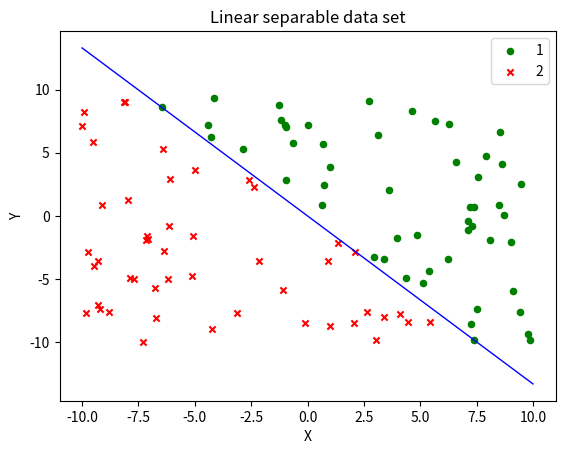

This figure's Python source:
#!/usr/bin/python
# coding:utf-8
# @software: PyCharm
# @file: 感知机.py
# @time: 2019/12/4

import numpy as np


def makeLinearSeparableData(weights, numLines):
    '''
    numFeatures 是一个正整数，代表特征的数量
    :param weights:是一个列表，里面存储的是我们用来产生随机数据的那条直线的法向量。
    :param numLines:是一个正整数，表示需要创建多少个数据点。
    :return:最后返回数据集合。
    '''
    w = np.array(weights)
    numFeatures = len(weights)
    dataSet = np.zeros((numLines, numFeatures + 1))

    for i in range(numLines):
        x = np.random.rand(1, numFeatures) * 20 - 10
        # 计算内积
        innerProduct = np.sum(w * x)
        if innerProduct <= 0:
            # numpy 提供的 append 函数可以扩充一维数组，
            dataSet[i] = np.append(x, -1)
        else:
            dataSet[i] = np.append(x, 1)
    return dataSet


# 将数据集可视化
def plotData(dataSet):
    import matplotlib.pyplot as plt
    fig = plt.figure()
    ax = fig.add_subplot(111)
    ax.set_title('Linear separable data set')
    ax.set_xlabel("X")
    ax.set_ylabel("Y")
    labels = np.array(dataSet[:, 2])

    # where 函数是用来找出正例的行的下标
    idx_1 = np.where(dataSet[:, 2] == 1)
    p1 = ax.scatter(dataSet[idx_1, 0], dataSet[idx_1, 1], marker='o',
                    c='g', s=20, label=1)

    idx_2 = np.where(dataSet[:, 2] == -1)
    p2 = ax.scatter(dataSet[idx_2, 0], dataSet[idx_2, 1], marker='x',
                    color='r', s=20, label=2)

    plt.legend(loc='upper right')
    plt.show()


# 训练感知机，可视化分类器及其法向量
def train(dataSet, plot=False):
    ''' (array, boolean) -> list
    Use dataSet to train a perceptron
    dataSet has at least 2 lines.
    '''

    # 随机梯度下降算法
    numLines = dataSet.shape[0]
    numFearures = dataSet.shape[1]
    w = np.zeros((1, numFearures - 1))  # initialize weights
    print(w)
    separated = False
    i = 0
    alpha = 0.5
    while not separated and i < numLines:
        if dataSet[i][-1] * np.sum(w * dataSet[i, 0:-1]) <= 0:  # 如果分类错误
            w = w + alpha * dataSet[i][-1] * dataSet[i, 0:-1]  # 更新权重向量
            separated = False  # 设置为未完全分开
            i = 0  # 重新开始遍历每个数据点
        else:
            i += 1  # 如果分类正确，检查下一个数据点

    if plot == True:
        import matplotlib.pyplot as plt
        from matplotlib.lines import Line2D
        fig = plt.figure()
        ax = fig.add_subplot(111)
        ax.set_title('Linear separable data set')
        plt.xlabel('X')
        plt.ylabel('Y')
        labels = np.array(dataSet[:, 2])

        idx_1 = np.where(dataSet[:, 2] == 1)
        p1 = ax.scatter(dataSet[idx_1, 0], dataSet[idx_1, 1],
                        marker='o', color='g', label=1, s=20)

        idx_2 = np.where(dataSet[:, 2] == -1)
        p2 = ax.scatter(dataSet[idx_2, 0], dataSet[idx_2, 1],
                        marker='x', color='r', label=2, s=20)

        # 为了避免求得的权重向量长度过大在散点图中无法显示，所以将它按比例缩小了。
        x = w[0][0] / np.abs(w[0][0]) * 10
        y = w[0][1] / np.abs(w[0][0]) * 10
        print(w)
        x1 = np.linspace(-10, 10, 1000)
        y1 = -w[0][0] * x1 / w[0][1]
        plt.plot(x1, y1, linewidth=1, color='blue')
        plt.legend(loc='upper right')
        plt.legend(loc='upper right')
        plt.savefig('pe.png', dpi=600)

        plt.show()

    return w


if __name__ == '__main__':
    data = makeLinearSeparableData([4, 3], 100)
    # print(data)
    w = train(data, True)
